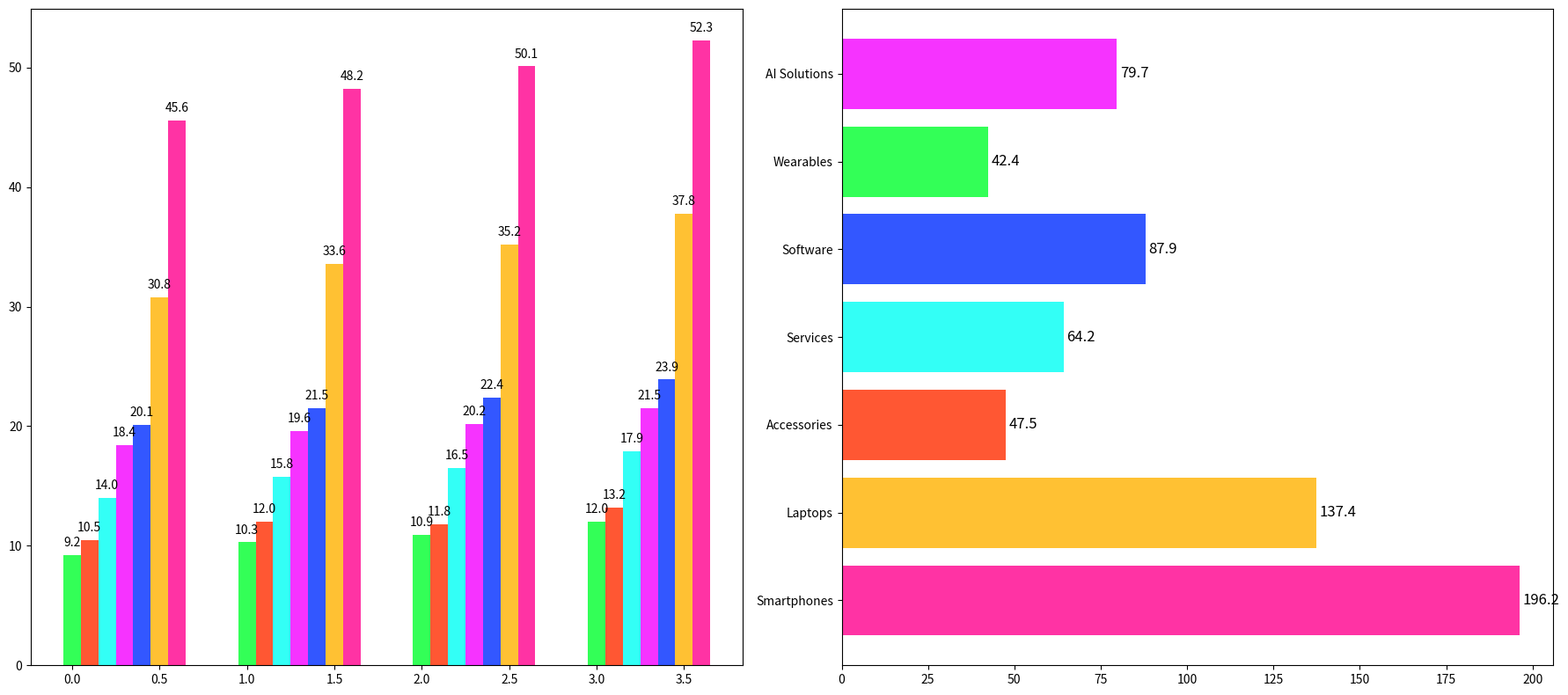

Generate this figure with matplotlib:
import matplotlib.pyplot as plt
import numpy as np

product_lines = [
    'Smartphones', 'Laptops', 'Accessories',
    'Services', 'Software', 'Wearables', 'AI Solutions'
]
quarters = ['Q1', 'Q2', 'Q3', 'Q4']

revenue_data = [
    [45.6, 48.2, 50.1, 52.3],
    [30.8, 33.6, 35.2, 37.8],
    [10.5, 12.0, 11.8, 13.2],
    [14.0, 15.8, 16.5, 17.9],
    [20.1, 21.5, 22.4, 23.9],
    [9.2, 10.3, 10.9, 12.0],
    [18.4, 19.6, 20.2, 21.5]
]

# Manually shuffled colors
colors = ['#FF33A4', '#FFC133', '#FF5733', '#33FFF6', '#3357FF', '#33FF57', '#F633FF']

total_revenue = [sum(revenue) for revenue in revenue_data]
sorted_indices = np.argsort(total_revenue)
sorted_revenue_data = [revenue_data[i] for i in sorted_indices]
sorted_colors = [colors[i] for i in sorted_indices]

fig, (ax1, ax2) = plt.subplots(1, 2, figsize=(18, 8))
bar_width = 0.1
bar_positions = np.arange(len(quarters))

for i in range(len(sorted_revenue_data)):
    ax1.bar(bar_positions + i * bar_width, sorted_revenue_data[i], color=sorted_colors[i], width=bar_width)

for i in range(len(sorted_revenue_data)):
    for j, value in enumerate(sorted_revenue_data[i]):
        ax1.text(j + i * bar_width, value + 0.5, f"{value:.1f}", ha='center', va='bottom', fontsize=10, color='black')

ax2.barh(product_lines, total_revenue, color=colors)

for i, total in enumerate(total_revenue):
    ax2.text(total + 1, i, f"{total:.1f}", va='center', ha='left', fontsize=12, color='black')

plt.tight_layout()
plt.show()
